Run: headless pygame with SDL's dummy video driver; simulated clock (each Clock.tick advances the game by its frame time, no real sleeping); random seed 0; keys injected as events and as key.get_pressed() state; no mouse input.
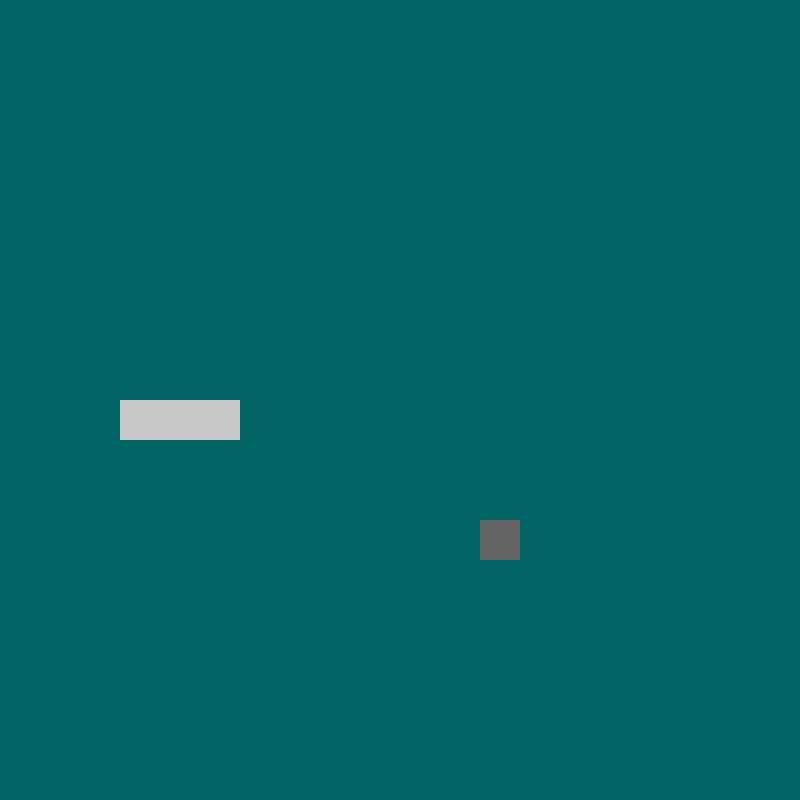
Frame 1 of 4 · flips 1–60 · no input
Frame 2 of 4 · flips 61–180 · tapped SPACE, RETURN · held RIGHT (→), D · screen unchanged from frame 1, image omitted
Frame 3 of 4 · flips 181–300 · held DOWN (↓), S · screen unchanged from frame 2, image omitted
Frame 4 of 4 · flips 301–420 · held LEFT (←), A, UP (↑), W · screen unchanged from frame 3, image omitted

The pygame program that drew these frames:

#gestisco il game over (contro muro o contro se stesso)

import pygame, sys, random
from pygame.math import Vector2 

class SNAKE: 
    def __init__(self):
        self.body = [Vector2(5,10), Vector2(4,10), Vector2(3,10)] #modificato il valore dei vettori per rendere la testa la X più alta (=la più a dx) coerentemente con la default direction della riga successiva, ovvero verso dx 
        self.direction = Vector2(1,0)
        self.new_block = False

    def draw_snake(self):
        for block in self.body:
            block_rect = pygame.Rect(block.x*cell_size, block.y*cell_size, cell_size, cell_size) 
            pygame.draw.rect(screen, (200,200,200), block_rect) 

    def move_snake(self):
        if self.new_block == False:
            body_copy = self.body[0:-1]
            body_copy.insert(0, body_copy[0]+self.direction) 
            self.body = body_copy[:] 

        else:
            body_copy = self.body[:]
            body_copy.insert(0, body_copy[0]+self.direction) 
            self.body = body_copy[:] 
            self.new_block = False

    def add_block(self):
        self.new_block = True

class FRUIT:
    def __init__(self):
        self.x = random.randint(0,cell_number-1)
        self.y = random.randint(0,cell_number-1)
        self.pos = Vector2(self.x, self.y)
    
    def draw_fruit(self):
        fruit_rect = pygame.Rect(self.pos.x*cell_size, self.pos.y*cell_size, cell_size, cell_size)
        pygame.draw.rect(screen, (100,100,100), fruit_rect) 

    def randomize(self):
        self.x = random.randint(0,cell_number-1)
        self.y = random.randint(0,cell_number-1)
        self.pos = Vector2(self.x, self.y)
        
class MAIN:
    def __init__(self):
        self.snake = SNAKE()
        self.fruit = FRUIT()
    
    def update(self):
        self.snake.move_snake() 
        self.check_collision()
        self.check_fail()

    def draw_elements(self):
        self.fruit.draw_fruit() 
        self.snake.draw_snake() 

    def check_collision(self):
        if self.fruit.pos == self.snake.body[0]: 
            self.fruit.randomize()
            self.snake.add_block()

    def check_fail(self):
        #check if snake head outside screen
        if not 0 <= self.snake.body[0].x < cell_number or not 0 <= self.snake.body[0].y < cell_number:
            self.game_over()
        
        #check if snake head hit snake body
        for block in self.snake.body[1:]:
            if block == self.snake.body[0]:
                self.game_over()


    #definying game over
    def game_over(self):
        pygame.quit()
        sys.exit(1)

pygame.init()

cell_size = 40
cell_number = 20

screen = pygame.display.set_mode((cell_number*cell_size, cell_number*cell_size)) 
clock = pygame.time.Clock() 

SCREEN_UPDATE = pygame.USEREVENT
pygame.time.set_timer(SCREEN_UPDATE, 150)

main_game = MAIN()

while True:
    for event in pygame.event.get():
        if event.type == pygame.QUIT:
            pygame.quit()
            sys.exit()
 
        if event.type == SCREEN_UPDATE:
            main_game.update()

        if event.type == pygame.KEYDOWN: 
            if event.key == pygame.K_UP and main_game.snake.direction.y != 1: #aggiungo la seconda condizione (and..) per evitare inversioni di 180° !!-NB-!! Se premo due pulsanti insieme o molto velocemente, riesco ancora a "suicidarmi" su me stesso, da risolvere !!-NB-!!
                main_game.snake.direction = Vector2(0,-1) 
            if event.key == pygame.K_DOWN and main_game.snake.direction.y != -1: #aggiungo la seconda condizione
                main_game.snake.direction = Vector2(0,1)
            if event.key == pygame.K_LEFT and main_game.snake.direction.x != 1: #aggiungo la seconda condizione
                main_game.snake.direction = Vector2(-1,0)
            if event.key == pygame.K_RIGHT and main_game.snake.direction.x != -1: #aggiungo la seconda condizione
                main_game.snake.direction = Vector2(1,0)

    screen.fill((0,100,100)) 
    main_game.draw_elements()
    pygame.display.update()
    clock.tick(60)
